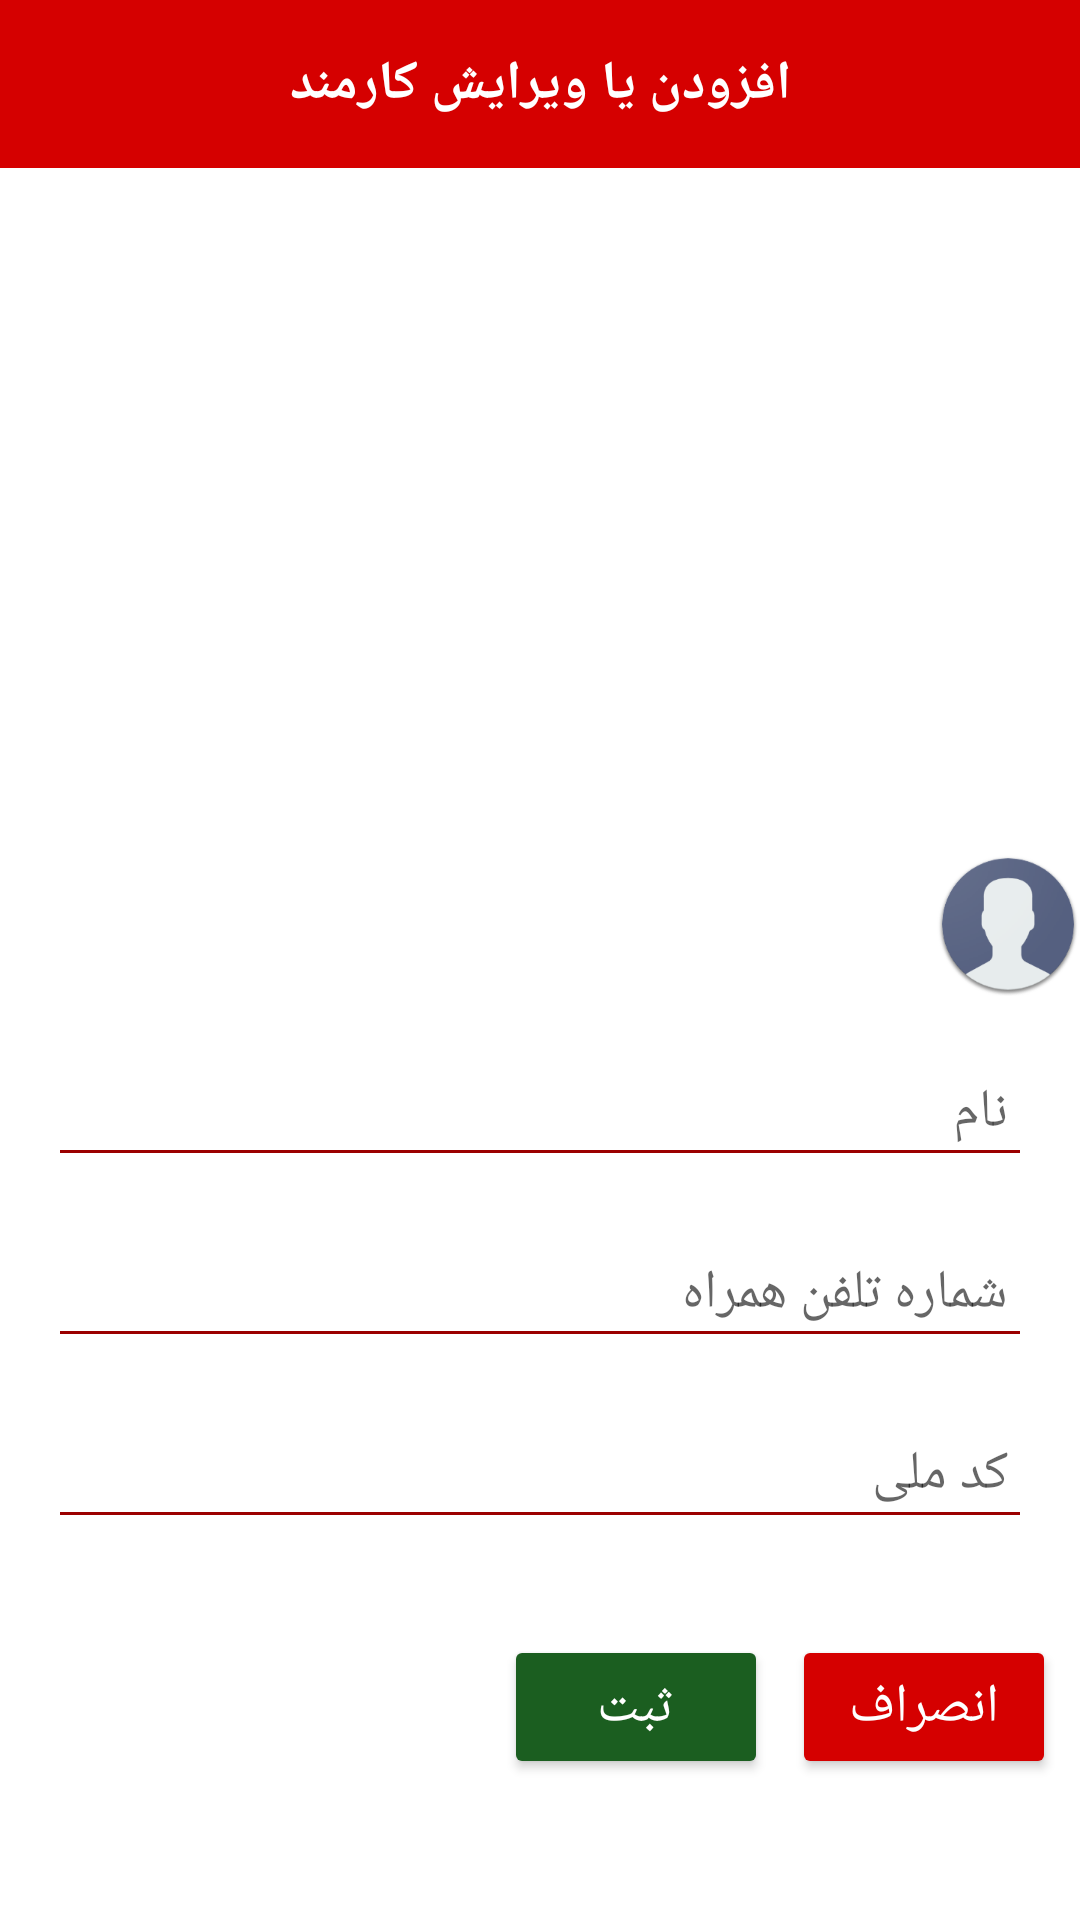

Reconstruct the res/layout file that produces this screen, plus the resources it refers to.
<!-- AndroidManifest.xml: application theme AppTheme -->
<!-- res/layout/activity_add_or_edit_staff.xml -->
<?xml version="1.0" encoding="utf-8"?>
<android.support.design.widget.CoordinatorLayout xmlns:android="http://schemas.android.com/apk/res/android"
    xmlns:app="http://schemas.android.com/apk/res-auto"
    android:layout_width="match_parent"
    android:layout_height="match_parent"
    android:background="@android:color/background_light"
    android:fitsSystemWindows="true">
    <android.support.design.widget.AppBarLayout
        android:id="@+id/main_appbar"
        android:layout_width="match_parent"
        android:layout_height="wrap_content"
        android:background="#0000"
        android:fitsSystemWindows="true"
        android:theme="@style/ThemeOverlay.AppCompat.Dark.ActionBar">
        <android.support.design.widget.CollapsingToolbarLayout
            android:layout_width="match_parent"
            android:layout_height="match_parent"
            android:fitsSystemWindows="true"
            app:expandedTitleMarginEnd="64dp"
            app:expandedTitleMarginStart="48dp"
            app:layout_scrollFlags="scroll|exitUntilCollapsed">

            <android.support.v4.view.ViewPager
                android:layout_width="match_parent"
                android:layout_height="260dp"
                android:layout_marginTop="48dp"
                android:background="@drawable/bg_img_top_account" />
            <android.support.v7.widget.Toolbar
                android:layout_width="match_parent"
                android:layout_height="?attr/actionBarSize"
                android:background="@color/colorPrimary"
                app:layout_collapseMode="pin"
                app:popupTheme="@style/ThemeOverlay.AppCompat.Light">
                <LinearLayout
                    android:layout_width="match_parent"
                    android:layout_height="match_parent">

                    <TextView
                        android:layout_width="match_parent"
                        android:layout_height="match_parent"
                        android:layout_marginRight="16dp"
                        android:gravity="center"
                        android:text="افزودن یا ویرایش کارمند"
                        android:textColor="@android:color/white"
                        android:textSize="18sp"
                        android:textStyle="bold" />
                </LinearLayout>
            </android.support.v7.widget.Toolbar>
        </android.support.design.widget.CollapsingToolbarLayout>
    </android.support.design.widget.AppBarLayout>
    <android.support.v4.widget.NestedScrollView
        android:layout_width="match_parent"
        android:layout_height="match_parent"
        android:paddingTop="16dp"
        android:fillViewport="true"
        app:layout_behavior="@string/appbar_scrolling_view_behavior">
        <LinearLayout
            android:layout_width="match_parent"
            android:layout_height="match_parent"
            android:orientation="vertical"
            android:paddingTop="16dp">

            <ScrollView
                android:layout_width="match_parent"
                android:layout_height="match_parent"
                android:orientation="vertical">

                <LinearLayout
                    android:id="@+id/contain_layout"
                    android:layout_width="match_parent"
                    android:layout_height="match_parent"
                    android:orientation="vertical">

                    <android.support.design.widget.TextInputLayout
                        android:layout_width="match_parent"
                        android:layout_height="wrap_content"
                        android:layout_marginLeft="16dp"
                        android:layout_marginRight="16dp"
                        android:focusable="true"
                        android:focusableInTouchMode="true">

                        <EditText
                            android:id="@+id/tv_a_ABA_Name"
                            android:layout_width="match_parent"
                            android:layout_height="wrap_content"
                            android:backgroundTint="@color/colorPrimaryDark"
                            android:gravity="right"
                            android:hint="نام"
                            android:paddingRight="8dp"
                            android:singleLine="true" />
                    </android.support.design.widget.TextInputLayout>

                    <android.support.design.widget.TextInputLayout
                        android:layout_width="match_parent"
                        android:layout_height="wrap_content"
                        android:layout_marginLeft="16dp"
                        android:layout_marginRight="16dp"
                        android:layout_marginTop="8dp">

                        <EditText
                            android:id="@+id/tv_a_ABA_UserName"
                            android:layout_width="match_parent"
                            android:layout_height="wrap_content"
                            android:backgroundTint="@color/colorPrimaryDark"
                            android:gravity="right"
                            android:hint="شماره تلفن همراه"
                            android:paddingRight="8dp"
                            android:singleLine="true" />
                    </android.support.design.widget.TextInputLayout>

                    <android.support.design.widget.TextInputLayout
                        android:layout_width="match_parent"
                        android:layout_height="wrap_content"
                        android:layout_marginLeft="16dp"
                        android:layout_marginRight="16dp"
                        android:layout_marginTop="8dp">

                        <EditText
                            android:id="@+id/tv_a_ABA_Address"
                            android:layout_width="match_parent"
                            android:layout_height="wrap_content"
                            android:backgroundTint="@color/colorPrimaryDark"
                            android:gravity="right"
                            android:hint="کد ملی"
                            android:paddingRight="8dp"
                            android:singleLine="false" />
                    </android.support.design.widget.TextInputLayout>


                    <LinearLayout
                        android:layout_width="match_parent"
                        android:layout_height="48dp"
                        android:layout_marginLeft="8dp"
                        android:layout_marginRight="8dp"
                        android:layout_marginTop="32dp"
                        android:gravity="right|center"
                        android:orientation="horizontal">

                        <Button
                            android:id="@+id/btn_a_ABA_EditAccount"
                            android:layout_width="wrap_content"
                            android:layout_height="wrap_content"
                            android:layout_marginRight="4dp"
                            android:backgroundTint="@color/colorSecondry"
                            android:clickable="true"
                            android:enabled="true"
                            android:focusable="true"
                            android:foregroundGravity="right|center"
                            android:gravity="center"
                            android:inputType="text"
                            android:paddingBottom="4dp"
                            android:paddingLeft="16dp"
                            android:paddingRight="16dp"
                            android:paddingTop="4dp"
                            android:singleLine="true"
                            android:text="ثبت"
                            android:textColor="@android:color/white"
                            android:textSize="18sp" />

                        <Button
                            android:id="@+id/btn_a_ABA_LogOut"
                            android:layout_width="wrap_content"
                            android:layout_height="wrap_content"
                            android:layout_marginLeft="4dp"
                            android:backgroundTint="@color/colorPrimary"
                            android:clickable="true"
                            android:enabled="true"
                            android:focusable="true"
                            android:foregroundGravity="right|center"
                            android:gravity="center"
                            android:inputType="text"
                            android:paddingBottom="4dp"
                            android:paddingLeft="16dp"
                            android:paddingRight="16dp"
                            android:paddingTop="4dp"
                            android:singleLine="true"
                            android:text="انصراف"
                            android:textColor="@android:color/white"
                            android:textSize="18sp" />
                    </LinearLayout>
                </LinearLayout>


            </ScrollView>
        </LinearLayout>
    </android.support.v4.widget.NestedScrollView>

    <ImageButton
        android:id="@+id/imgProfilePic"
        android:layout_width="48dp"
        android:layout_height="48dp"
        android:layout_margin="@dimen/activity_horizontal_margin"
        android:background="@drawable/bg_circle"
        android:padding="4dp"
        android:scaleType="center"
        android:src="@drawable/ic_user"
        app:fabSize="auto"
        app:layout_anchor="@id/main_appbar"
        app:layout_anchorGravity="bottom|right|end" />
</android.support.design.widget.CoordinatorLayout>
<!-- resources referenced by this layout -->
<resources>
  <color name="colorPrimary">#d50000</color>
  <color name="colorPrimaryDark">#9b0000</color>
  <color name="colorSecondry">#1b5e20</color>
  <!-- drawable bg_circle: png bitmap (drawable-xxxhdpi, 34324 bytes) -->
  <!-- drawable ic_user: png bitmap (drawable-hdpi, 4816 bytes) -->
  <style name="AppTheme" parent="Theme.AppCompat.Light.NoActionBar">
          
          <item name="colorPrimary">@color/colorPrimary</item>
          <item name="colorPrimaryDark">@color/colorPrimaryDark</item>
          <item name="colorAccent">@color/colorAccent</item>
          <item name="android:windowAnimationStyle">@style/myThemeAnimation</item>
      </style>
  <color name="colorAccent">#ba2025</color>\
  <style name="myThemeAnimation" parent="@android:style/Animation.Activity">
          <item name="android:activityOpenEnterAnimation">@anim/zoom_in</item>
          <item name="android:activityOpenExitAnimation">@anim/zoom_out</item>
          <item name="android:activityCloseEnterAnimation">@anim/zoom_in</item>
          <item name="android:activityCloseExitAnimation">@anim/zoom_out</item>
      </style>
</resources>
